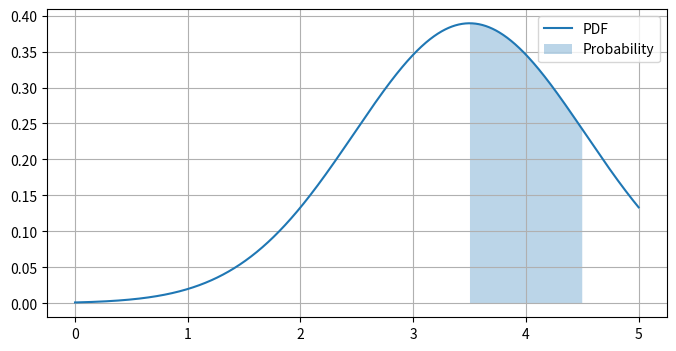

This chart was generated by the following Python code:
import scipy.stats as stats
import numpy as np

# Parameters
n = 5  # Total number of persons
p_not_swimmer = 0.3  # Probability that a person is not a swimmer
p_swimmer = 1 - p_not_swimmer  # Probability that a person is a swimmer
k = 4  # Number of swimmers we want

# Calculate the expected value (mean) and standard deviation
mu = n * p_swimmer
sigma = np.sqrt(n * p_swimmer * (1 - p_swimmer))

# Calculate the probability using the Gaussian approximation
probability = stats.norm.cdf(k + 0.5, loc=mu, scale=sigma) - stats.norm.cdf(k - 0.5, loc=mu, scale=sigma)
print(f"The probability that 4 out of 5 persons are swimmers (Gaussian approximation) is {probability:.4f}")
import scipy.stats as stats
import numpy as np
import matplotlib.pyplot as plt

# Parameters
n = 5  # Total number of persons
p_not_swimmer = 0.3  # Probability that a person is not a swimmer
p_swimmer = 1 - p_not_swimmer  # Probability that a person is a swimmer
k = 4  # Number of swimmers we want

# Calculate the expected value (mean) and standard deviation
mu = n * p_swimmer
sigma = np.sqrt(n * p_swimmer * (1 - p_swimmer))

# Create an array of x values for the PDF graph
x = np.linspace(0, n, 1000)

# Calculate the PDF values for the x values
pdf_values = stats.norm.pdf(x, loc=mu, scale=sigma)

# Plot the PDF graph
plt.figure(figsize=(8, 4))
plt.plot(x, pdf_values, label='PDF')
plt.fill_between(x, 0, pdf_values, where=(x >= k-0.5) & (x <= k+0.5), alpha=0.3, label='Probability')
plt.legend()
plt.grid(True)
plt.show()


